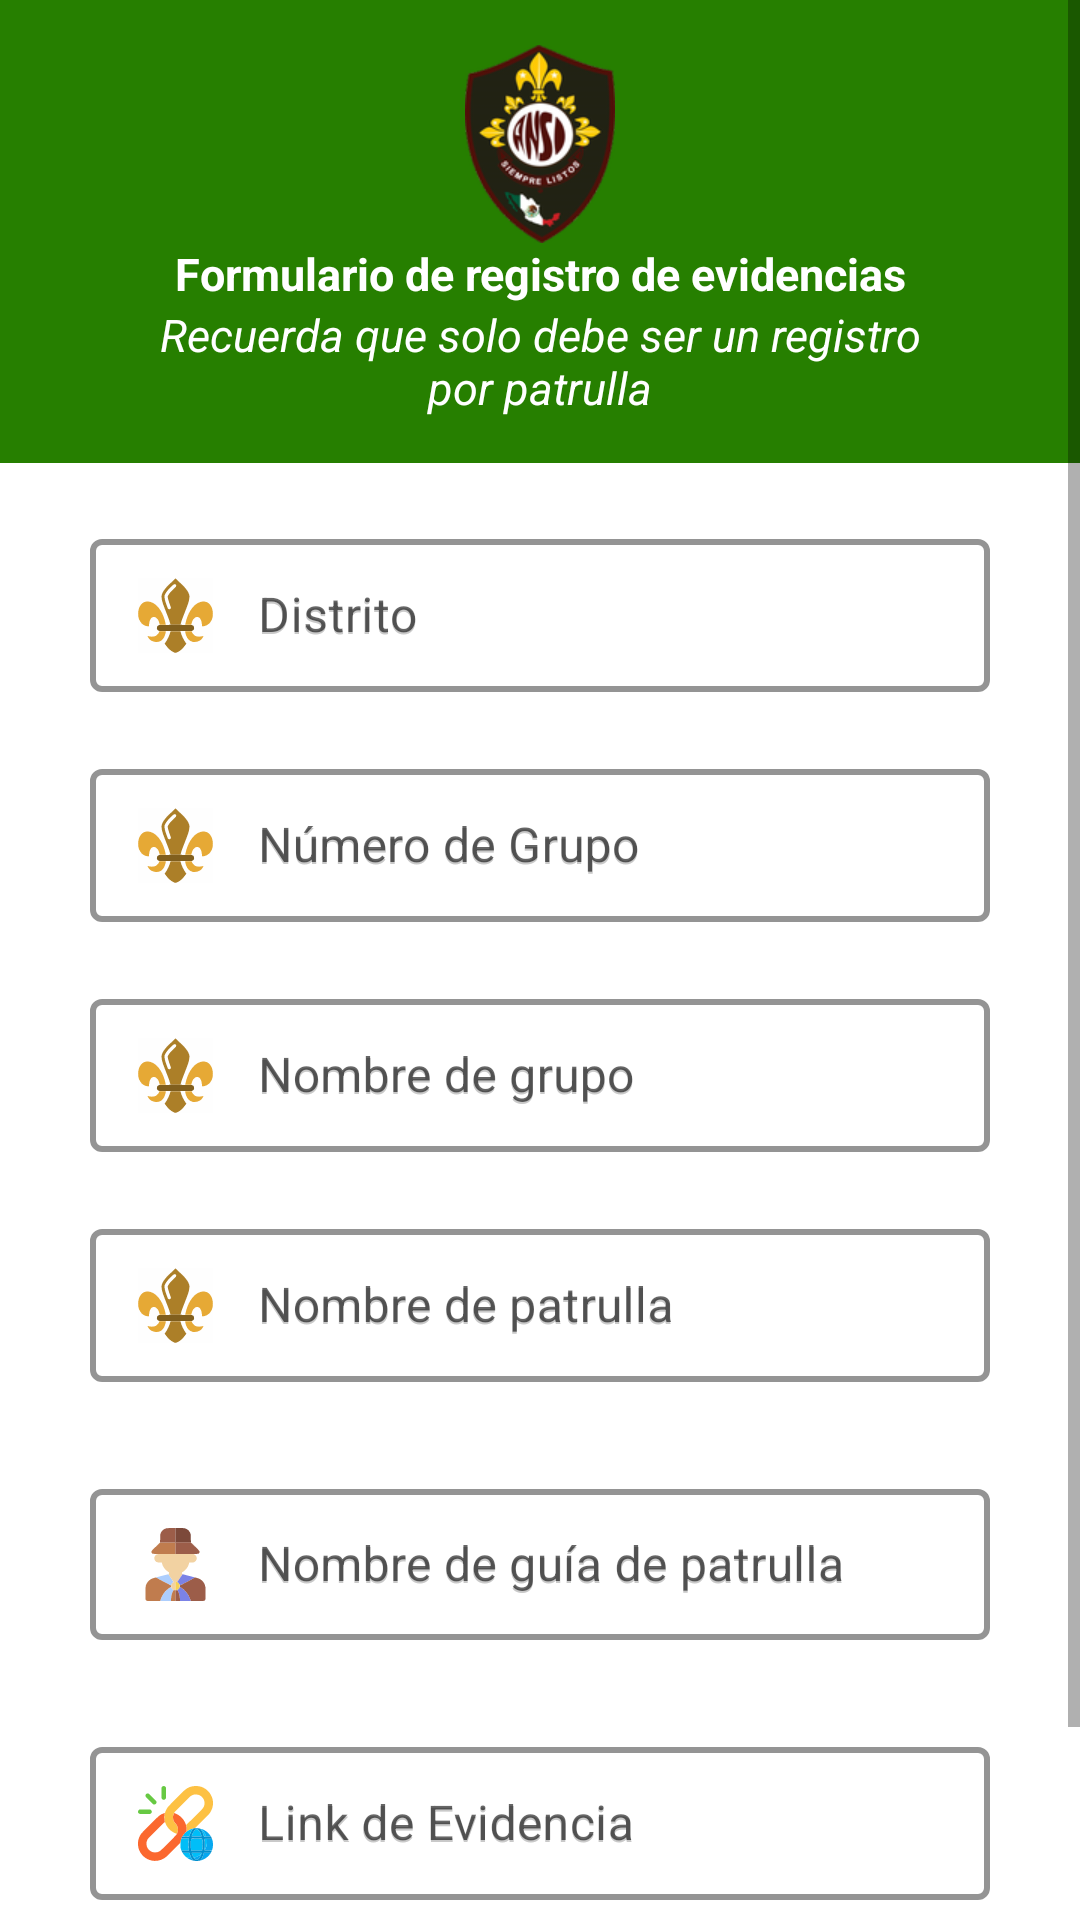

The Android layout XML behind this screen, and the referenced resources:
<!-- AndroidManifest.xml: application theme Theme.Scouter -->
<!-- res/layout/activity_register_leader.xml -->
<?xml version="1.0" encoding="utf-8"?>
<ScrollView xmlns:android="http://schemas.android.com/apk/res/android"
    xmlns:app="http://schemas.android.com/apk/res-auto"
    xmlns:tools="http://schemas.android.com/tools"
    android:layout_width="match_parent"
    android:layout_height="match_parent"
    android:background="@color/white"
    tools:context="com.ansi.scouting.activity.aluxes.aluxes_register.NewAluxeRegisterActivity">

    <LinearLayout
        android:layout_width="match_parent"
        android:layout_height="wrap_content"
        android:orientation="vertical">

        <LinearLayout
            android:layout_width="match_parent"
            android:layout_height="wrap_content"
            android:background="@color/troop_color"
            android:orientation="vertical"
            android:paddingBottom="@dimen/fifteen_margin">

            <ImageView
                android:id="@+id/ansi_icon"
                android:layout_width="wrap_content"
                android:layout_height="wrap_content"
                android:layout_gravity="center"
                android:layout_marginTop="@dimen/fifteen_margin"
                android:src="@drawable/img_ansi_min" />

            <TextView
                android:id="@+id/title_grid"
                android:layout_width="match_parent"
                android:layout_height="wrap_content"
                android:gravity="center"
                android:text="@string/tv_title_new_registry"
                android:textColor="@android:color/white"
                android:textSize="15sp"
                android:textStyle="bold" />

            <TextView
                android:id="@+id/sub_title_grid"
                android:layout_width="match_parent"
                android:layout_height="wrap_content"
                android:layout_below="@+id/title_grid"
                android:layout_centerInParent="true"
                android:gravity="center"
                android:paddingStart="@dimen/fifty_margin"
                android:paddingEnd="@dimen/fifty_margin"
                android:text="@string/tv_sub_title_new_registry_leader"
                android:textColor="@android:color/white"
                android:textSize="15sp"
                android:textStyle="italic" />

        </LinearLayout>

        <LinearLayout
            android:layout_width="match_parent"
            android:layout_height="wrap_content"
            android:layout_marginTop="@dimen/twenty_margin"
            android:background="@color/white"
            android:orientation="vertical">

            <com.google.android.material.textfield.TextInputLayout
                android:id="@+id/til_district_leader"
                style="@style/TextInputLayoutStyleTroop"
                android:layout_width="match_parent"
                android:layout_height="wrap_content"
                android:hint="@string/tv_district"
                android:paddingStart="@dimen/thirty_margin"
                android:paddingEnd="@dimen/thirty_margin"
                app:errorEnabled="true"
                app:hintTextColor="@color/primary_blue_kerchief">

                <com.google.android.material.textfield.TextInputEditText
                    android:id="@+id/et_district_leader"
                    android:layout_width="match_parent"
                    android:layout_height="wrap_content"
                    android:drawableStart="@drawable/ic_lis_flower"
                    android:drawablePadding="@dimen/fifteen_margin"
                    android:hint="@string/tv_district"
                    android:inputType="text"
                    android:maxLines="1"
                    android:singleLine="true"
                    android:textColor="@color/black"
                    android:textColorHint="@color/gray_disabled" />

            </com.google.android.material.textfield.TextInputLayout>

            <com.google.android.material.textfield.TextInputLayout
                android:id="@+id/til_number_group_leader"
                style="@style/TextInputLayoutStyleTroop"
                android:layout_width="match_parent"
                android:layout_height="wrap_content"
                android:hint="@string/tv_number_group"
                android:paddingStart="@dimen/thirty_margin"
                android:paddingEnd="@dimen/thirty_margin"
                app:errorEnabled="true"
                app:hintTextColor="@color/primary_blue_kerchief">

                <com.google.android.material.textfield.TextInputEditText
                    android:id="@+id/et_number_group_leader"
                    android:layout_width="match_parent"
                    android:layout_height="wrap_content"
                    android:drawableStart="@drawable/ic_lis_flower"
                    android:drawablePadding="@dimen/fifteen_margin"
                    android:hint="@string/tv_number_group"
                    android:inputType="number"
                    android:maxLines="1"
                    android:singleLine="true"
                    android:textColor="@color/black"
                    android:textColorHint="@color/gray_disabled" />
            </com.google.android.material.textfield.TextInputLayout>

            <com.google.android.material.textfield.TextInputLayout
                android:id="@+id/til_name_group_leader"
                style="@style/TextInputLayoutStyleTroop"
                android:layout_width="match_parent"
                android:layout_height="wrap_content"
                android:hint="@string/tv_name_group"
                android:paddingStart="@dimen/thirty_margin"
                android:paddingEnd="@dimen/thirty_margin"
                app:errorEnabled="true"
                app:hintTextColor="@color/primary_blue_kerchief">

                <com.google.android.material.textfield.TextInputEditText
                    android:id="@+id/et_name_group_leader"
                    android:layout_width="match_parent"
                    android:layout_height="wrap_content"
                    android:drawableStart="@drawable/ic_lis_flower"
                    android:drawablePadding="@dimen/fifteen_margin"
                    android:hint="@string/tv_name_group"
                    android:inputType="text"
                    android:maxLines="1"
                    android:singleLine="true"
                    android:textColor="@color/black"
                    android:textColorHint="@color/gray_disabled" />
            </com.google.android.material.textfield.TextInputLayout>

            <com.google.android.material.textfield.TextInputLayout
                android:id="@+id/til_name_patrol_leader"
                style="@style/TextInputLayoutStyleTroop"
                android:layout_width="match_parent"
                android:layout_height="wrap_content"
                android:hint="@string/tv_name_patrol"
                android:paddingStart="@dimen/thirty_margin"
                android:paddingEnd="@dimen/thirty_margin"
                app:errorEnabled="true"
                app:hintTextColor="@color/primary_blue_kerchief">

                <com.google.android.material.textfield.TextInputEditText
                    android:id="@+id/et_name_patrol_leader"
                    android:layout_width="match_parent"
                    android:layout_height="wrap_content"
                    android:drawableStart="@drawable/ic_lis_flower"
                    android:drawablePadding="@dimen/fifteen_margin"
                    android:hint="@string/tv_name_patrol"
                    android:inputType="text"
                    android:maxLines="1"
                    android:singleLine="true"
                    android:textColor="@color/black"
                    android:textColorHint="@color/gray_disabled" />
            </com.google.android.material.textfield.TextInputLayout>

            <com.google.android.material.textfield.TextInputLayout
                android:id="@+id/til_name_leader"
                style="@style/TextInputLayoutStyleTroop"
                android:layout_width="match_parent"
                android:layout_height="wrap_content"
                android:hint="@string/tv_name_lider"
                android:paddingStart="@dimen/thirty_margin"
                android:paddingEnd="@dimen/thirty_margin"
                android:layout_marginTop="@dimen/ten_margin"
                app:errorEnabled="true"
                app:hintTextColor="@color/primary_blue_kerchief">

                <com.google.android.material.textfield.TextInputEditText
                    android:id="@+id/et_name_leader"
                    android:layout_width="match_parent"
                    android:layout_height="wrap_content"
                    android:drawableStart="@drawable/ic_scouter"
                    android:drawablePadding="@dimen/fifteen_margin"
                    android:hint="@string/tv_name_lider"
                    android:inputType="text"
                    android:maxLines="1"
                    android:singleLine="true"
                    android:textColor="@color/black"
                    android:textColorHint="@color/gray_disabled" />
            </com.google.android.material.textfield.TextInputLayout>

            <com.google.android.material.textfield.TextInputLayout
                android:id="@+id/til_link_leader"
                style="@style/TextInputLayoutStyleTroop"
                android:layout_width="match_parent"
                android:layout_height="wrap_content"
                android:hint="@string/tv_link_evidence"
                android:paddingStart="@dimen/thirty_margin"
                android:paddingEnd="@dimen/thirty_margin"
                android:layout_marginTop="@dimen/ten_margin"
                app:errorEnabled="true"
                app:hintTextColor="@color/primary_blue_kerchief">

                <com.google.android.material.textfield.TextInputEditText
                    android:id="@+id/et_link_leader"
                    android:layout_width="match_parent"
                    android:layout_height="wrap_content"
                    android:drawableStart="@drawable/ic_link"
                    android:drawablePadding="@dimen/fifteen_margin"
                    android:hint="@string/tv_link_evidence"
                    android:inputType="text"
                    android:singleLine="true"
                    android:textColor="@color/black"
                    android:textColorHint="@color/gray_disabled" />
            </com.google.android.material.textfield.TextInputLayout>
        </LinearLayout>

        <androidx.appcompat.widget.AppCompatButton
            android:id="@+id/btn_save_register_patrol"
            android:layout_marginStart="@dimen/twenty_five_margin"
            android:layout_marginEnd="@dimen/twenty_five_margin"
            style="@style/ButtonStyleTroop"
            android:layout_width="match_parent"
            android:text="@string/btn_save_register" />

    </LinearLayout>
</ScrollView>
<!-- resources referenced by this layout -->
<resources>
  <color name="black">#FF000000</color>
  <color name="gray_disabled">#C9C9C9</color>
  <color name="primary_blue_kerchief">#0B0442</color>
  <color name="troop_color">#267F00</color>
  <color name="white">#FFFFFFFF</color>
  <dimen name="fifteen_margin">15dp</dimen>
  <dimen name="fifty_margin">50dp</dimen>
  <dimen name="ten_margin">10dp</dimen>
  <dimen name="thirty_margin">30dp</dimen>
  <dimen name="twenty_five_margin">25dp</dimen>
  <dimen name="twenty_margin">20dp</dimen>
  <string name="btn_save_register">Guardar registro</string>
  <string name="tv_district">Distrito</string>
  <string name="tv_link_evidence">Link de Evidencia</string>
  <string name="tv_name_group">Nombre de grupo</string>
  <string name="tv_name_lider">Nombre de guía de patrulla</string>
  <string name="tv_name_patrol">Nombre de patrulla</string>
  <string name="tv_number_group">Número de Grupo</string>
  <string name="tv_sub_title_new_registry_leader">Recuerda que solo debe ser un registro por patrulla</string>
  <string name="tv_title_new_registry">Formulario de registro de evidencias</string>
  <style name="TextInputLayoutStyleTroop" parent="Widget.MaterialComponents.TextInputLayout.OutlinedBox.Dense">
          <item name="boxStrokeColor">@color/troop_color</item>
          <item name="boxStrokeWidth">2dp</item>
      </style>
  <style name="Theme.Scouter" parent="Theme.MaterialComponents.DayNight.DarkActionBar">
          
          <item name="colorPrimary">@color/purple_500</item>
          <item name="colorPrimaryVariant">@color/purple_700</item>
          <item name="colorOnPrimary">@color/white</item>
          
          <item name="colorSecondary">@color/teal_200</item>
          <item name="colorSecondaryVariant">@color/teal_700</item>
          <item name="colorOnSecondary">@color/black</item>
          
          <item name="android:statusBarColor">@color/fui_transparent</item>
          
      </style>
  <dimen name="eight_margin">8dp</dimen>
  <dimen name="three_margin">3dp</dimen>
  <dimen name="fourty_four_margin">42dp</dimen>
  <!-- drawable ripple_rounded_gray (drawable) -->
  <?xml version="1.0" encoding="utf-8"?>
  <ripple
      xmlns:android="http://schemas.android.com/apk/res/android"
      android:color="@color/alpha_gray_A0">
      <item android:id="@android:id/mask">
          <shape android:shape="rectangle">
              <solid android:color="@color/alpha_gray_41" />
              <corners android:radius="@dimen/eight_margin"/>
          </shape>
      </item>
  </ripple>
  <!-- drawable bg_rounded_enabled_troop (drawable-v24) -->
  <?xml version="1.0" encoding="utf-8"?>
  <shape xmlns:android="http://schemas.android.com/apk/res/android"
      android:shape="rectangle">
      <gradient
          android:startColor="@color/troop_color"
          android:endColor="@color/troop_color"/>
      <corners
          android:radius="@dimen/eight_margin"/>
  </shape>
  <dimen name="min_text_size">15sp</dimen>
  <color name="purple_500">#FF6200EE</color>
  <color name="purple_700">#FF3700B3</color>
  <color name="teal_200">#FF03DAC5</color>
  <color name="teal_700">#FF018786</color>
  <color name="alpha_gray_A0">#A0212121</color>
  <color name="alpha_gray_41">#41212121</color>
</resources>
